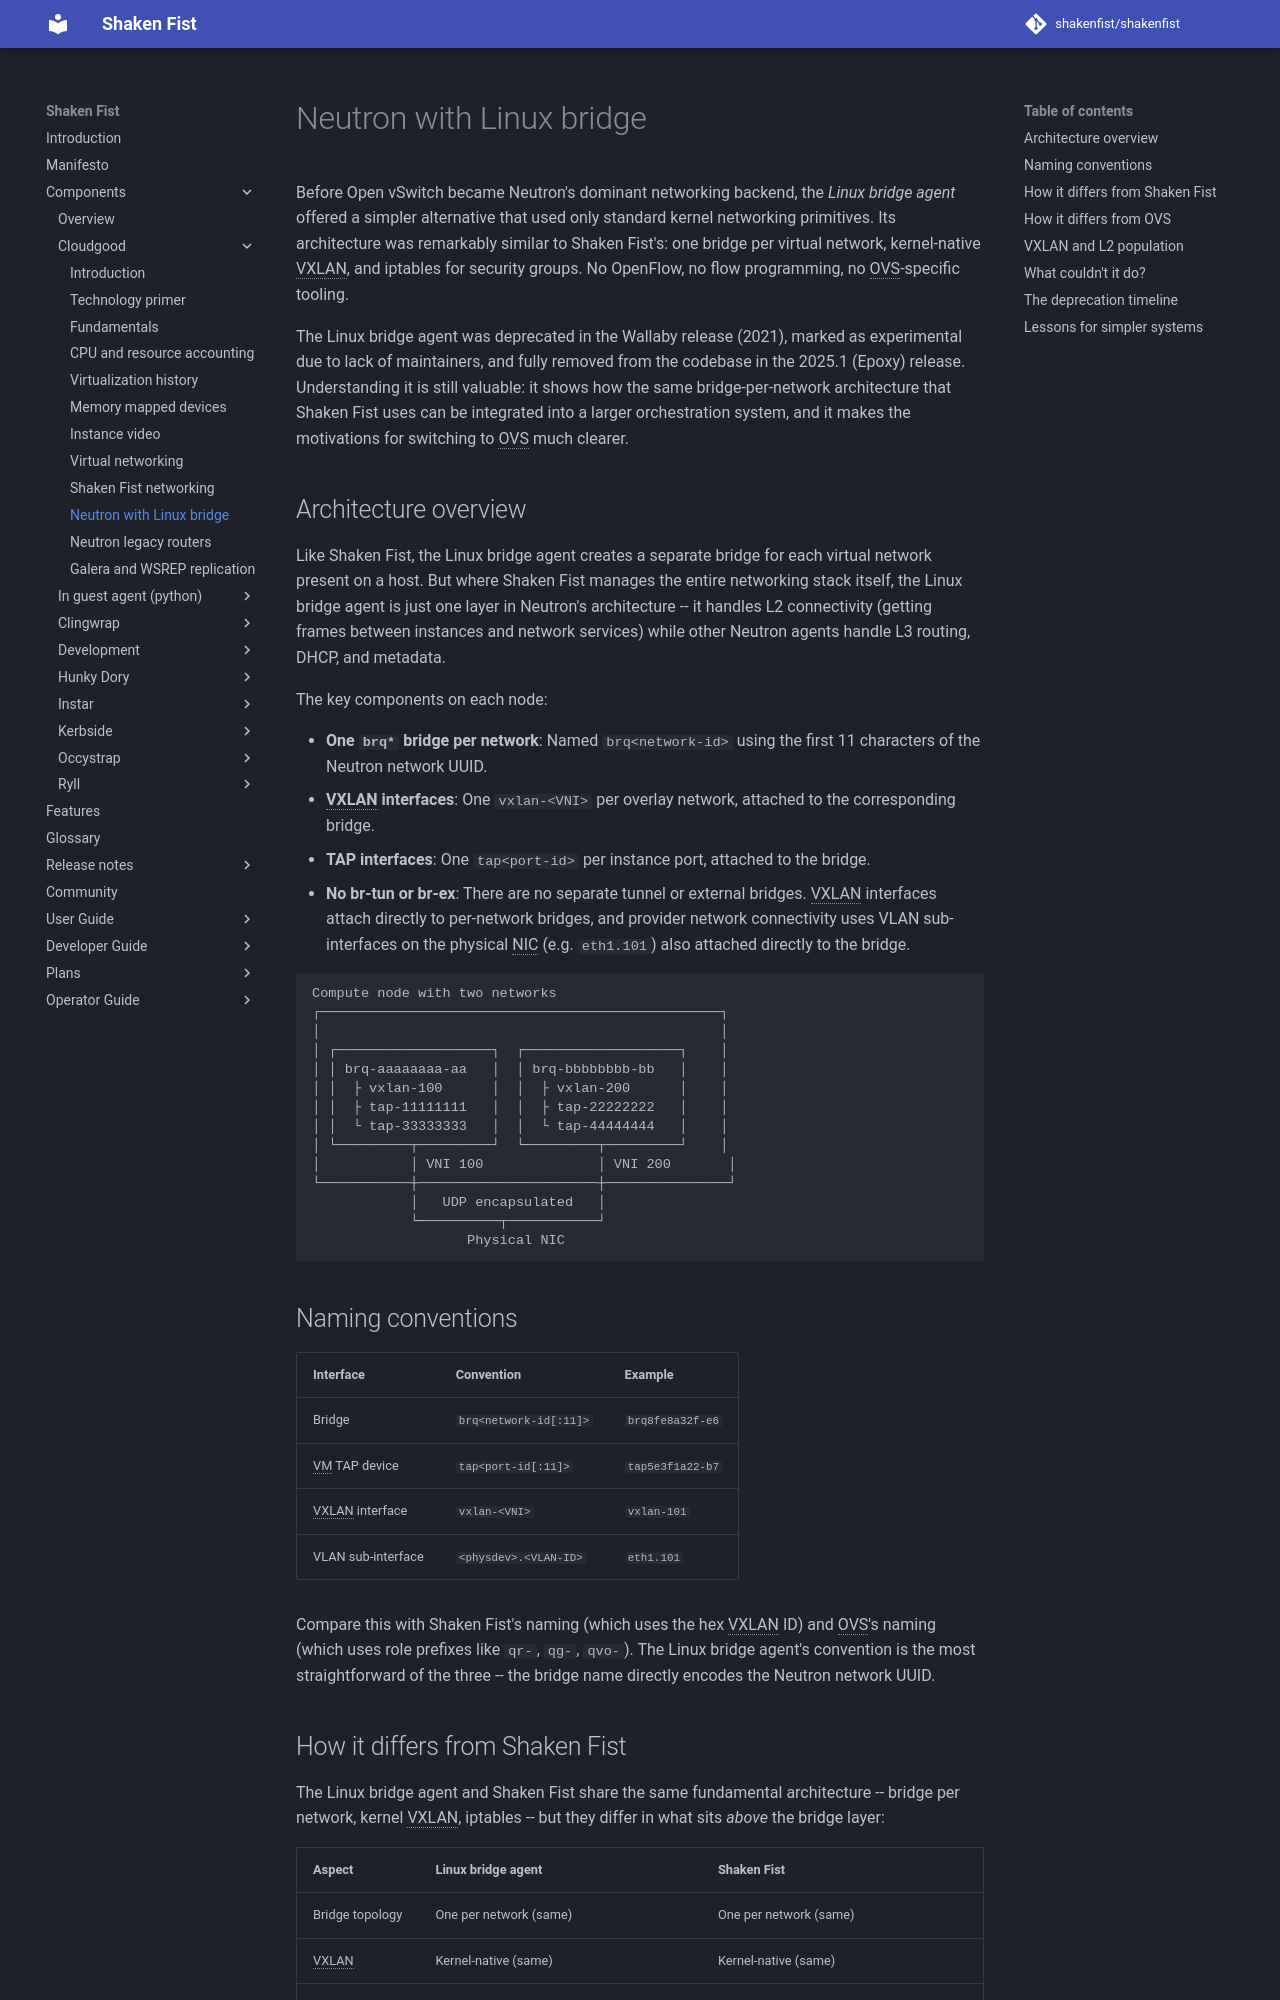

repository: shakenfist/shakenfist · page: components/cloudgood/neutron-linuxbridge/index.html · generator: mkdocs

---
issue_repo: https://github.com/shakenfist/cloudgood
issue_path: docs/neutron-linuxbridge.md
---

# Neutron with Linux bridge

Before Open vSwitch became Neutron's dominant networking backend, the
*Linux bridge agent* offered a simpler alternative that used only
standard kernel networking primitives. Its architecture was remarkably
similar to Shaken Fist's: one bridge per virtual network, kernel-native
VXLAN, and iptables for security groups. No OpenFlow, no flow
programming, no OVS-specific tooling.

The Linux bridge agent was deprecated in the Wallaby release (2021),
marked as experimental due to lack of maintainers, and fully removed
from the codebase in the 2025.1 (Epoxy) release. Understanding it is
still valuable: it shows how the same bridge-per-network architecture
that Shaken Fist uses can be integrated into a larger orchestration
system, and it makes the motivations for switching to OVS much clearer.

## Architecture overview

Like Shaken Fist, the Linux bridge agent creates a separate bridge for
each virtual network present on a host. But where Shaken Fist manages
the entire networking stack itself, the Linux bridge agent is just one
layer in Neutron's architecture -- it handles L2 connectivity (getting
frames between instances and network services) while other Neutron agents
handle L3 routing, DHCP, and metadata.

The key components on each node:

- **One `brq*` bridge per network**: Named `brq<network-id>` using the
  first 11 characters of the Neutron network UUID.
- **VXLAN interfaces**: One `vxlan-<VNI>` per overlay network, attached
  to the corresponding bridge.
- **TAP interfaces**: One `tap<port-id>` per instance port, attached to
  the bridge.
- **No br-tun or br-ex**: There are no separate tunnel or external
  bridges. VXLAN interfaces attach directly to per-network bridges, and
  provider network connectivity uses VLAN sub-interfaces on the physical
  NIC (e.g. `eth1.101`) also attached directly to the bridge.

```
Compute node with two networks
┌─────────────────────────────────────────────────┐
│                                                 │
│ ┌───────────────────┐  ┌───────────────────┐    │
│ │ brq-aaaaaaaa-aa   │  │ brq-bbbbbbbb-bb   │    │
│ │  ├ vxlan-100      │  │  ├ vxlan-200      │    │
│ │  ├ tap-11111111   │  │  ├ tap-22222222   │    │
│ │  └ tap-33333333   │  │  └ tap-44444444   │    │
│ └─────────┬─────────┘  └─────────┬─────────┘    │
│           │ VNI 100              │ VNI 200       │
└───────────┼──────────────────────┼───────────────┘
            │   UDP encapsulated   │
            └──────────┬───────────┘
                   Physical NIC
```

## Naming conventions

| Interface | Convention | Example |
| ----------- | ----------- | --------- |
| Bridge | `brq<network-id[:11]>` | `brq8fe8a32f-e6` |
| VM TAP device | `tap<port-id[:11]>` | `tap5e3f1a22-b7` |
| VXLAN interface | `vxlan-<VNI>` | `vxlan-101` |
| VLAN sub-interface | `<physdev>.<VLAN-ID>` | `eth1.101` |

Compare this with Shaken Fist's naming (which uses the hex VXLAN ID)
and OVS's naming (which uses role prefixes like `qr-`, `qg-`, `qvo-`).
The Linux bridge agent's convention is the most straightforward of the
three -- the bridge name directly encodes the Neutron network UUID.
